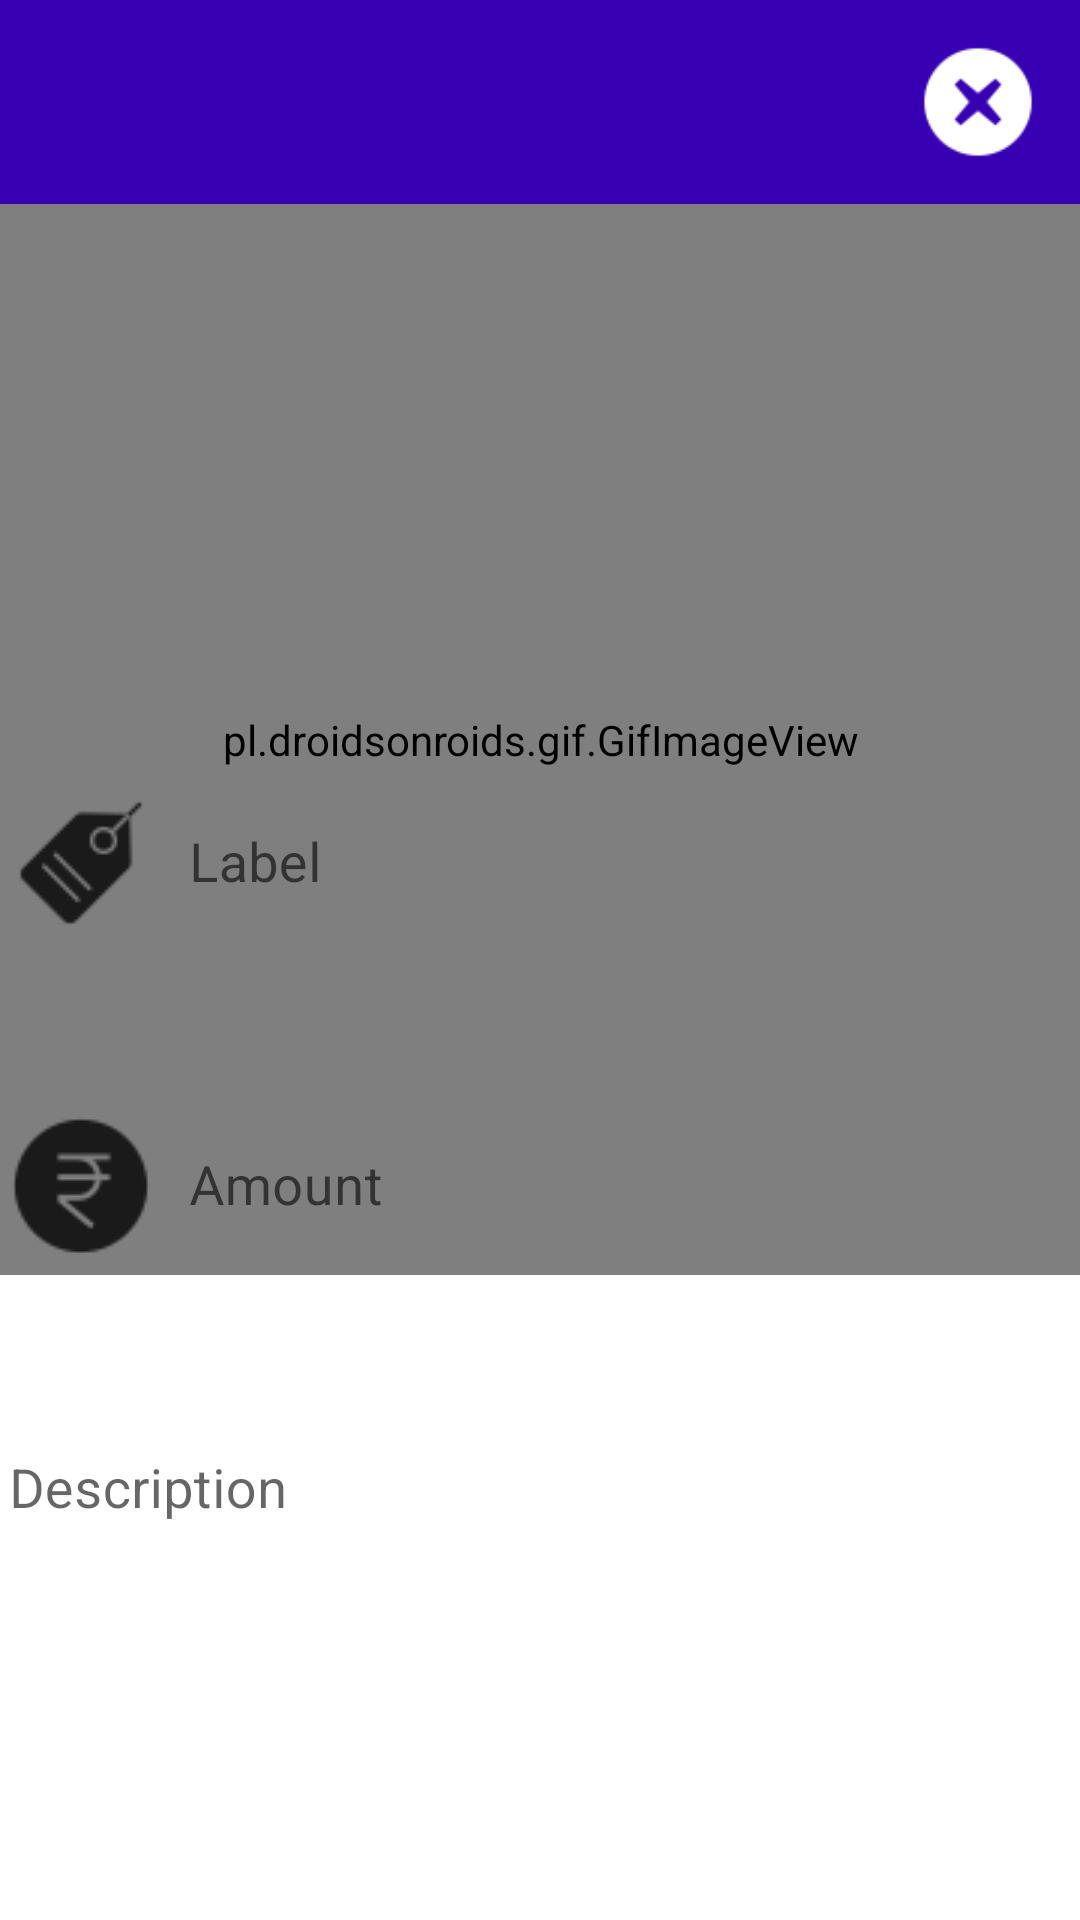

Layout XML and referenced resources for this Android screen:
<!-- AndroidManifest.xml: application theme Theme.MaterialComponents.Light.NoActionBar -->
<!-- res/layout/activity_detailed.xml -->
<?xml version="1.0" encoding="utf-8"?>
<androidx.constraintlayout.widget.ConstraintLayout xmlns:android="http://schemas.android.com/apk/res/android"
    xmlns:app="http://schemas.android.com/apk/res-auto"
    xmlns:tools="http://schemas.android.com/tools"
    android:id="@+id/rootView"
    android:layout_width="match_parent"
    android:layout_height="match_parent"
    tools:context=".DetailedActivity">


    <LinearLayout
        android:id="@+id/dashboard"
        android:layout_width="match_parent"
        android:layout_height="68dp"
        android:layout_marginStart="0dp"
        android:layout_marginTop="0dp"
        android:background="@color/colorPrimaryDark"
        android:orientation="vertical">


    </LinearLayout>


    <pl.droidsonroids.gif.GifImageView
        android:id="@+id/imageView2"
        android:layout_width="403dp"
        android:layout_height="357dp"
        android:src="@drawable/financial"
        app:layout_constraintBottom_toTopOf="@+id/linearLayout"
        app:layout_constraintEnd_toEndOf="parent"
        app:layout_constraintStart_toStartOf="parent"
        app:layout_constraintTop_toBottomOf="@+id/dashboard"
        app:layout_constraintVertical_bias="0.0"
        tools:ignore="MissingConstraints" />

    <ImageButton
        android:id="@+id/closeBtn"
        android:layout_width="44dp"
        android:layout_height="44dp"
        android:layout_margin="12dp"
        android:background="@drawable/cancel"
        android:backgroundTint="#FFFFFF"
        app:layout_constraintEnd_toEndOf="parent"
        app:layout_constraintTop_toTopOf="parent" />

    <LinearLayout
        android:id="@+id/linearLayout"
        android:layout_width="411dp"
        android:layout_height="357dp"
        android:orientation="vertical"
        app:layout_constraintBottom_toBottomOf="parent"
        app:layout_constraintEnd_toEndOf="parent"
        app:layout_constraintHorizontal_bias="0.5"
        app:layout_constraintStart_toStartOf="parent"
        app:layout_constraintTop_toTopOf="parent"
        app:layout_constraintVertical_bias="0.853">

        <com.google.android.material.textfield.TextInputLayout
            android:id="@+id/labelLayout"
            style="@style/Widget.MaterialComponents.TextInputLayout.OutlinedBox"
            android:layout_width="match_parent"
            android:layout_height="wrap_content"
            android:layout_marginStart="12dp"
            android:layout_marginEnd="12dp"
            android:hint="Label"
            app:boxStrokeWidth="0dp"
            app:errorEnabled="true">

            <com.google.android.material.textfield.TextInputEditText
                android:id="@+id/labelInput"
                android:layout_width="match_parent"
                android:layout_height="wrap_content"
                android:drawableStart="@drawable/icons8_label"

                android:drawablePadding="12dp"
                android:inputType="text"
                android:maxLines="1"
                android:textSize="18sp" />
        </com.google.android.material.textfield.TextInputLayout>

        <com.google.android.material.textfield.TextInputLayout
            android:id="@+id/amountLayout"
            style="@style/Widget.MaterialComponents.TextInputLayout.OutlinedBox"
            android:layout_width="match_parent"
            android:layout_height="wrap_content"
            android:layout_marginStart="12dp"
            android:layout_marginEnd="12dp"
            android:hint="Amount"
            app:boxStrokeWidth="0dp"
            app:errorEnabled="true">

            <com.google.android.material.textfield.TextInputEditText
                android:id="@+id/amountInput"
                android:layout_width="match_parent"
                android:layout_height="wrap_content"
                android:drawableStart="@drawable/icons8_rupee"
                android:drawablePadding="12dp"
                android:inputType="numberDecimal|numberSigned"
                android:maxLines="1"
                android:textSize="18sp" />
        </com.google.android.material.textfield.TextInputLayout>

        <com.google.android.material.textfield.TextInputLayout
            android:id="@+id/descriptionLayout"
            style="@style/Widget.MaterialComponents.TextInputLayout.OutlinedBox"
            android:layout_width="384dp"
            android:layout_height="90dp"
            android:layout_marginStart="12dp"
            android:layout_marginEnd="12dp"
            android:hint="Description"
            app:boxStrokeWidth="0dp"
            app:errorEnabled="true">

            <com.google.android.material.textfield.TextInputEditText
                android:id="@+id/descriptionInput"
                android:layout_width="match_parent"
                android:layout_height="69dp"
                android:drawableStart="@drawable/icons8_document"
                android:drawablePadding="12dp"
                android:inputType="text|textMultiLine"
                android:textSize="18sp" />
        </com.google.android.material.textfield.TextInputLayout>

    </LinearLayout>

    <Button
        android:id="@+id/updateBtn"
        android:layout_width="match_parent"
        android:layout_height="wrap_content"
        android:layout_margin="10dp"
        android:background="@color/green"
        android:padding="10dp"
        android:text="Update transaction"
        android:textColor="@android:color/white"
        android:visibility="gone"
        app:layout_constraintBottom_toBottomOf="parent"
        app:layout_constraintEnd_toEndOf="parent"
        app:layout_constraintStart_toStartOf="parent"
        app:layout_constraintTop_toBottomOf="@+id/linearLayout" />
</androidx.constraintlayout.widget.ConstraintLayout>
<!-- resources referenced by this layout -->
<resources>
  <color name="colorPrimaryDark">#3700B3</color>
  <color name="green">#43A047</color>
  <!-- drawable cancel: png bitmap (drawable, 1885 bytes) -->
  <!-- drawable icons8_label: png bitmap (drawable, 1242 bytes) -->
  <!-- drawable icons8_rupee: png bitmap (drawable, 1617 bytes) -->
</resources>
